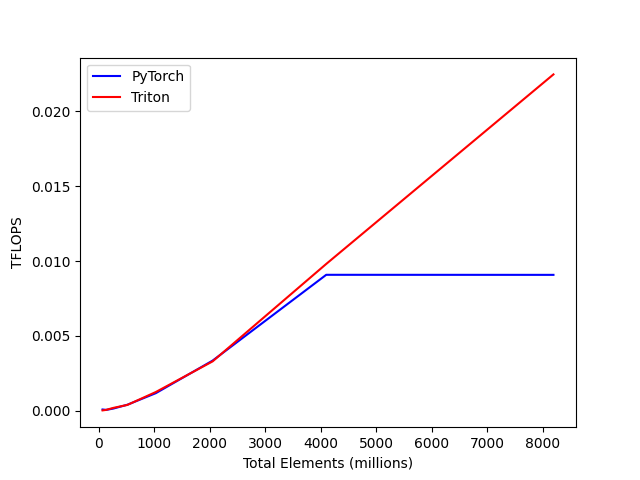

Values plotted in this chart, from the file beside it:
total_elements, PyTorch, Triton
64, 0.000080, 0.000019
128, 0.000053, 0.000052
256, 0.000140, 0.000185
512, 0.000398, 0.000386
1024, 0.001170, 0.001247
2048, 0.003347, 0.003295
4096, 0.009082, 0.009808
8192, 0.009078, 0.02248
